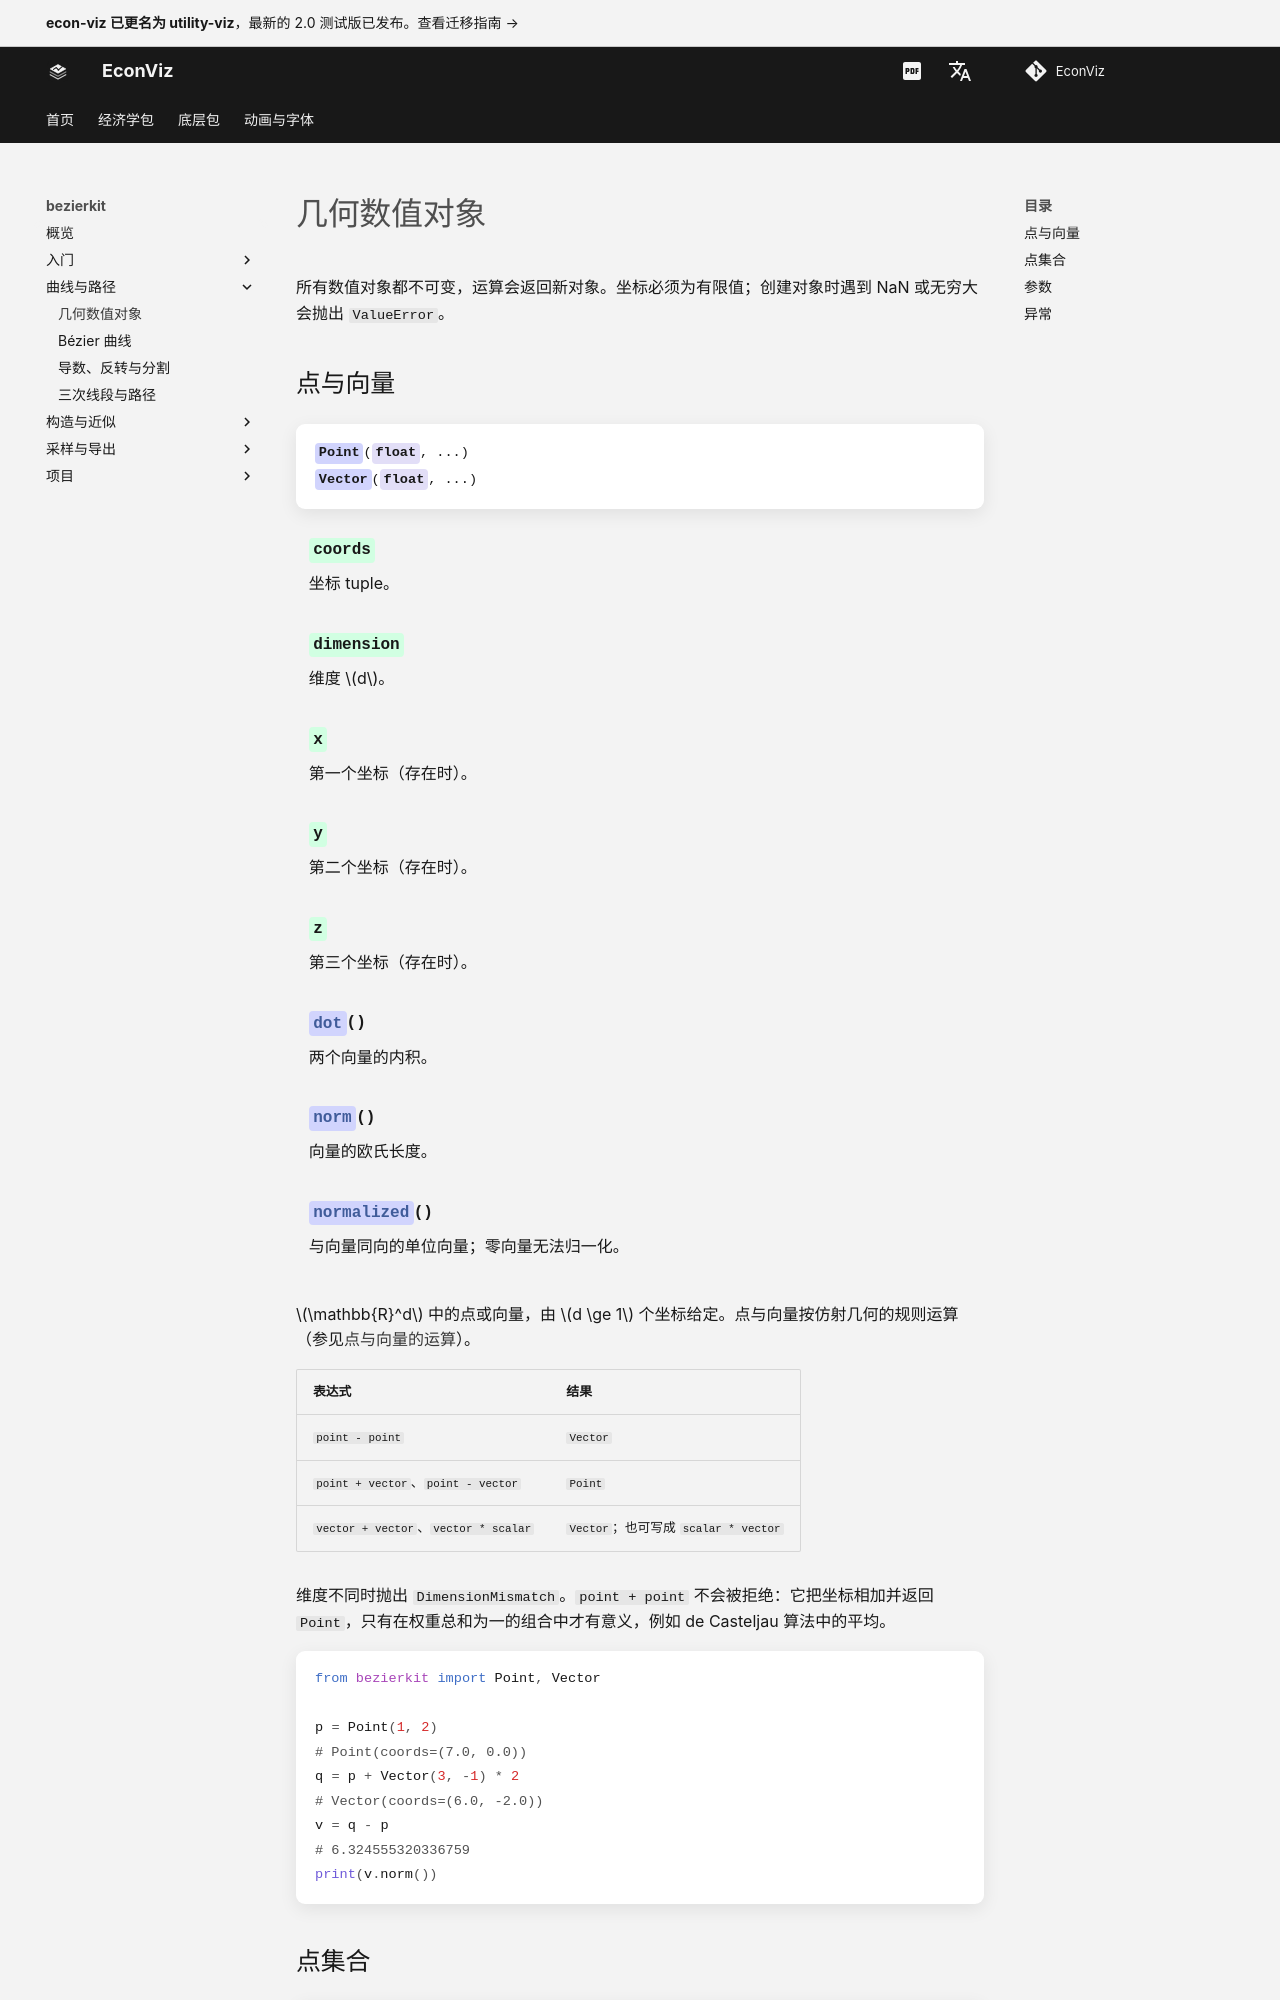

repository: EconViz/econ-viz-docs · page: zh-CN/bezierkit/guides/geometry/index.html · generator: mkdocs

---
seo_title: "几何数值对象"
---

# 几何数值对象

<span id="sec-geometry"></span>

所有数值对象都不可变，运算会返回新对象。坐标必须为有限值；创建对象时遇到 NaN 或无穷大会抛出 `ValueError`。

## 点与向量

<!-- api: agora.bezierkit.guides_geometry_1 -->

$\mathbb{R}^d$ 中的点或向量，由 $d \ge 1$ 个坐标给定。点与向量按仿射几何的规则运算（参见[点与向量的运算](geometry.md#tab-point-arithmetic)）。

<span id="tab-point-arithmetic"></span>

| 表达式 | 结果 |
| --- | --- |
| `point - point` | `Vector` |
| `point + vector`、`point - vector` | `Point` |
| `vector + vector`、`vector * scalar` | `Vector`；也可写成 `scalar * vector` |

维度不同时抛出 `DimensionMismatch`。`point + point` 不会被拒绝：它把坐标相加并返回 `Point`，只有在权重总和为一的组合中才有意义，例如 de Casteljau 算法中的平均。

```python
from bezierkit import Point, Vector

p = Point(1, 2)
# Point(coords=(7.0, 0.0))
q = p + Vector(3, -1) * 2
# Vector(coords=(6.0, -2.0))
v = q - p
# 6.324555320336759
print(v.norm())
```
